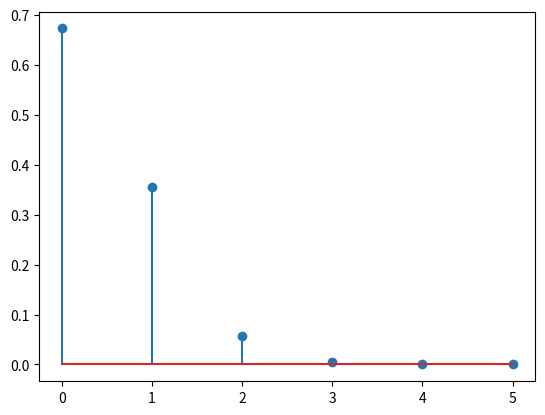

Write Python code to recreate this figure.
# -*- coding: utf-8 -*-
"""
Created on Sun Aug  6 11:52:39 2023

@author: 87930
"""

import numpy as np
import matplotlib.pyplot as plt
import math

class phonon:
    def __init__(self,index,energy,S,TDM=np.zeros(3,dtype=float)):
        self.index=index-1
        self.energy=energy
        self.S=S
        self.TDM=TDM
        
        self.lenth=math.ceil(4*S)+5
        self.solve()
        return
    
    def solve(self):
        lenth=math.ceil(5*self.S)+10
        mat=np.zeros(lenth**2,dtype=float).reshape(lenth,lenth)
        g=np.sqrt(self.S)
        for i in range(lenth-1):
            mat[i][i]=i
            mat[i+1][i]=g*np.sqrt(i+1)
            mat[i][i+1]=g*np.sqrt(i+1)
        mat[lenth-1][lenth-1] = lenth-1 
        #print(mat)
            
        E,a=np.linalg.eig(mat.tolist())
        a=a.T
        sort=np.argsort(E)
        E=np.array([E[i] for i in sort])
        a=np.array([a[i] for i in sort])   
        for i in range(len(a)):
            if a[i][0]<0:
                a[i]=-a[i]
        a=a.T
        self.FC=a[0][0:math.ceil(2*self.S)+5]#<0|a>=a[0]
        self.HT=a[1][0:math.ceil(2*self.S)+5]#<0|x|a>=<1|a>
        #plt.stem(self.FC,markerfmt="ro",label="FC")
        #plt.stem(self.HT,markerfmt="bo",label="HT")
        #plt.legend()
        #plt.show()
        self.FCenergy=self.energy*np.linspace(0,math.ceil(2*self.S)+4,math.ceil(2*self.S)+5,dtype=float)
        return

    def spectral(self):
        a=0.01
        k=1
        index=1
        gy=[]
        while k>0.001:
            k=np.exp(-a*index**2)
            gy.append(k)
            index+=1
            

        X=self.FCenergy
        Y=self.HT
           

        res=1
        maxe=4000
        offset=500
        inten=np.array(np.zeros(int(res*maxe),dtype=float))
        #inteng=np.array(np.zeros(int(res*5000),dtype=float))
        x=np.array(np.zeros(int(res*maxe),dtype=float))
        for i in range(len(x)):
            x[i]=-i+3500
        
        for i in range(len(X)):
            loca=round(res*X[i])+offset
            inten[loca]+=Y[i]
            
            for j in range(len(gy)):
                inten[loca+j+1]+=gy[j]*Y[i]
                inten[loca-j-1]+=gy[j]*Y[i]
                
        self.HTspectral=inten[::-1]
        #plt.plot(x,inten[::-1])
        #plt.show()
        return


class band:
    def __init__(self,TDM=np.array([0.0,0.0,0.0])):
        self.TDM=TDM
        self.ph={}
        self.count=0
        self.spectral()
        return
    
        
    def addphonon(self,index,energy,S,TDM=np.zeros(3,dtype=float)):
        self.ph[index-1]=phonon(index,energy,S,TDM)
        self.count+=1
        return
    
    def energy_add(self,a,b):
        return (np.tile(a,(len(b),1)).T+np.tile(b,(len(a),1))).reshape(1,-1)[0]
    
    def FC_luminescece(self):
        lumine=np.array([1.0])
        ener=np.array([0.0])
        for key in self.ph:
            #print(key,"fc",self.ph[key].FC)
            #print(lumine)
            lumine=np.kron(lumine,self.ph[key].FC)
            ener=self.energy_add(ener,self.ph[key].FCenergy)
            
        return ener,lumine**2
    
    def spectral(self):
        a=0.01
        k=1
        index=1
        gy=[]
        while k>0.001:
            k=np.exp(-a*index**2)
            gy.append(k)
            index+=1
            

        X=[0.0]
        Y=[1.0]
           
        res=1
        maxe=4000
        offset=500
        inten=np.array(np.zeros(int(res*maxe),dtype=float))
        #inteng=np.array(np.zeros(int(res*5000),dtype=float))
        
        for i in range(len(X)):
            loca=round(res*X[i])+offset
            inten[loca]+=Y[i]
            
            for j in range(len(gy)):
                inten[loca+j+1]+=gy[j]*Y[i]
                inten[loca-j-1]+=gy[j]*Y[i]
                
        self.HTspectral=inten[::-1]
        #plt.plot(inten[::-1])
        #plt.show()
        return
    
    
    def FC_HT_luminescece(self):
        lumine=np.tile(np.array([1.0]),(self.count+1,1)).tolist()
        print(lumine)
        ener=np.array([0.0])
        i=0
        tdm=[self.TDM]
        for key in self.ph:
            i+=1
            #print(i,self.count)
            #print(key,"fc",self.ph[key].FC)
            
            tdm.append(self.ph[key].TDM)
            
            lumine[i]=np.kron(lumine[0],self.ph[key].HT)
            lumine[0]=np.kron(lumine[0],self.ph[key].FC)
            for j in range(i-1):
                lumine[j+1]=np.kron(lumine[j+1],self.ph[key].FC)
            ener=self.energy_add(ener,self.ph[key].FCenergy)
            print(lumine)
            #print("111",len(ener),len(lumine[0]))
        
            
        tdm=np.array(tdm)
        lumine=np.array(lumine).T
        #print(lumine)
        lumineall=np.zeros(len(lumine),dtype=float)
        for i in range(len(lumineall)):
            #print("test",lumine[i],tdm,np.matmul(lumine[i],tdm))
            lumineall[i]=np.linalg.norm(np.matmul(lumine[i],tdm))**2
            #print("LUMINE[I]",lumineall[i])
        return ener,lumineall
 
    
def htt(file):

        
    ba=band(TDM=np.array([-0.0111,-0.01923,0.04134]))
    #ba.addphonon(1, 3, 0)
    #ba.addphonon(120, 296, 1e-16,TDM=np.array([-0.05406,-5e-7,-2e-7]))
    #b.addphonon(118, 296., 1e-16,TDM=np.array([-1.1e-6,0.05411,1e-7]))
    f=open(file,"r")
    line=f.readline()
    while line:
        s=line.split()
        ba.addphonon(int(s[0]),float(s[1]),float(s[2]),TDM=np.array([float(ss) for ss in s[3:]]))
        line=f.readline()
        print(int(s[0]),float(s[1]),float(s[2]),np.array([float(ss) for ss in s[3:]]))
    return ba


    



def odd(file):   
    a=0.02
    k=1
    index=1
    gy=[]
    while k>0.01:
        k=np.exp(-a*index**2)
        gy.append(k)
        index+=1
        
    print("gy",gy,len(gy))
        
      
    
    ba=band(TDM=np.array([0.0,0.0,0.01]))
    #ba.addphonon(1, 3, 0)
    #ba.addphonon(120, 296, 1e-16,TDM=np.array([-0.05406,-5e-7,-2e-7]))
    #b.addphonon(118, 296., 1e-16,TDM=np.array([-1.1e-6,0.05411,1e-7]))
    f=open(file,"r")
    line=f.readline()
    while line:
        s=line.split()
        ba.addphonon(int(s[0]),float(s[1]),float(s[2]),TDM=np.array([float(ss) for ss in s[3:]]))
        line=f.readline()
        print(int(s[0]),float(s[1]),float(s[2]),np.array([float(ss) for ss in s[3:]]))
    
    X,Y=ba.FC_HT_luminescece()
    
    print(len(X))
    print(sum(Y))
    
    
    
    zpl=13796+480
    res=1
    maxe=10000
    offset=1000
    inten=np.array(np.zeros(int(res*maxe),dtype=float))
    #inteng=np.array(np.zeros(int(res*5000),dtype=float))
    x=[-i/res+zpl+offset/res for i in range(int(res*maxe))]
    
    for i in range(len(X)):
        loca=round(res*X[i])+offset
        inten[loca]+=Y[i]
        
        for j in range(len(gy)):
            inten[loca+j+1]+=gy[j]*Y[i]
            inten[loca-j-1]+=gy[j]*Y[i]
           
    
    #for i in range(len(gy)):
        #inteng=gy[i]*inten[-i-1:len(inten)-i-1]
        #inteng=gy[i]*inten[i+1-len(inten):i+1]
    #print(len(inteng),len(inten))   
    plt.figure(figsize=(7, 3.5),dpi=300)
    plt.plot(x,inten)
    plt.xlim(-1000+zpl,zpl+100)
    plt.title(file)
    plt.vlines(zpl, 0, max(inten),color="y")
    plt.vlines(zpl-480, 0, max(inten),color="r")
    plt.show()    
    return inten[::-1]
        
#odd()      
        
if __name__ == '__main__':
    ba=band(TDM=np.array([1.0,0.0,0.0]))
    ba.addphonon(1, 1, 0.15,TDM=np.array([0.3,0.0,0.0]) )
    #ba.addphonon(2, 2.5, 0.2,TDM=np.array([0.0,0.0,0.0]) )   
    x,y=ba.FC_HT_luminescece()  
            



    plt.stem(x,y)
    plt.show()
            
    
    
        
